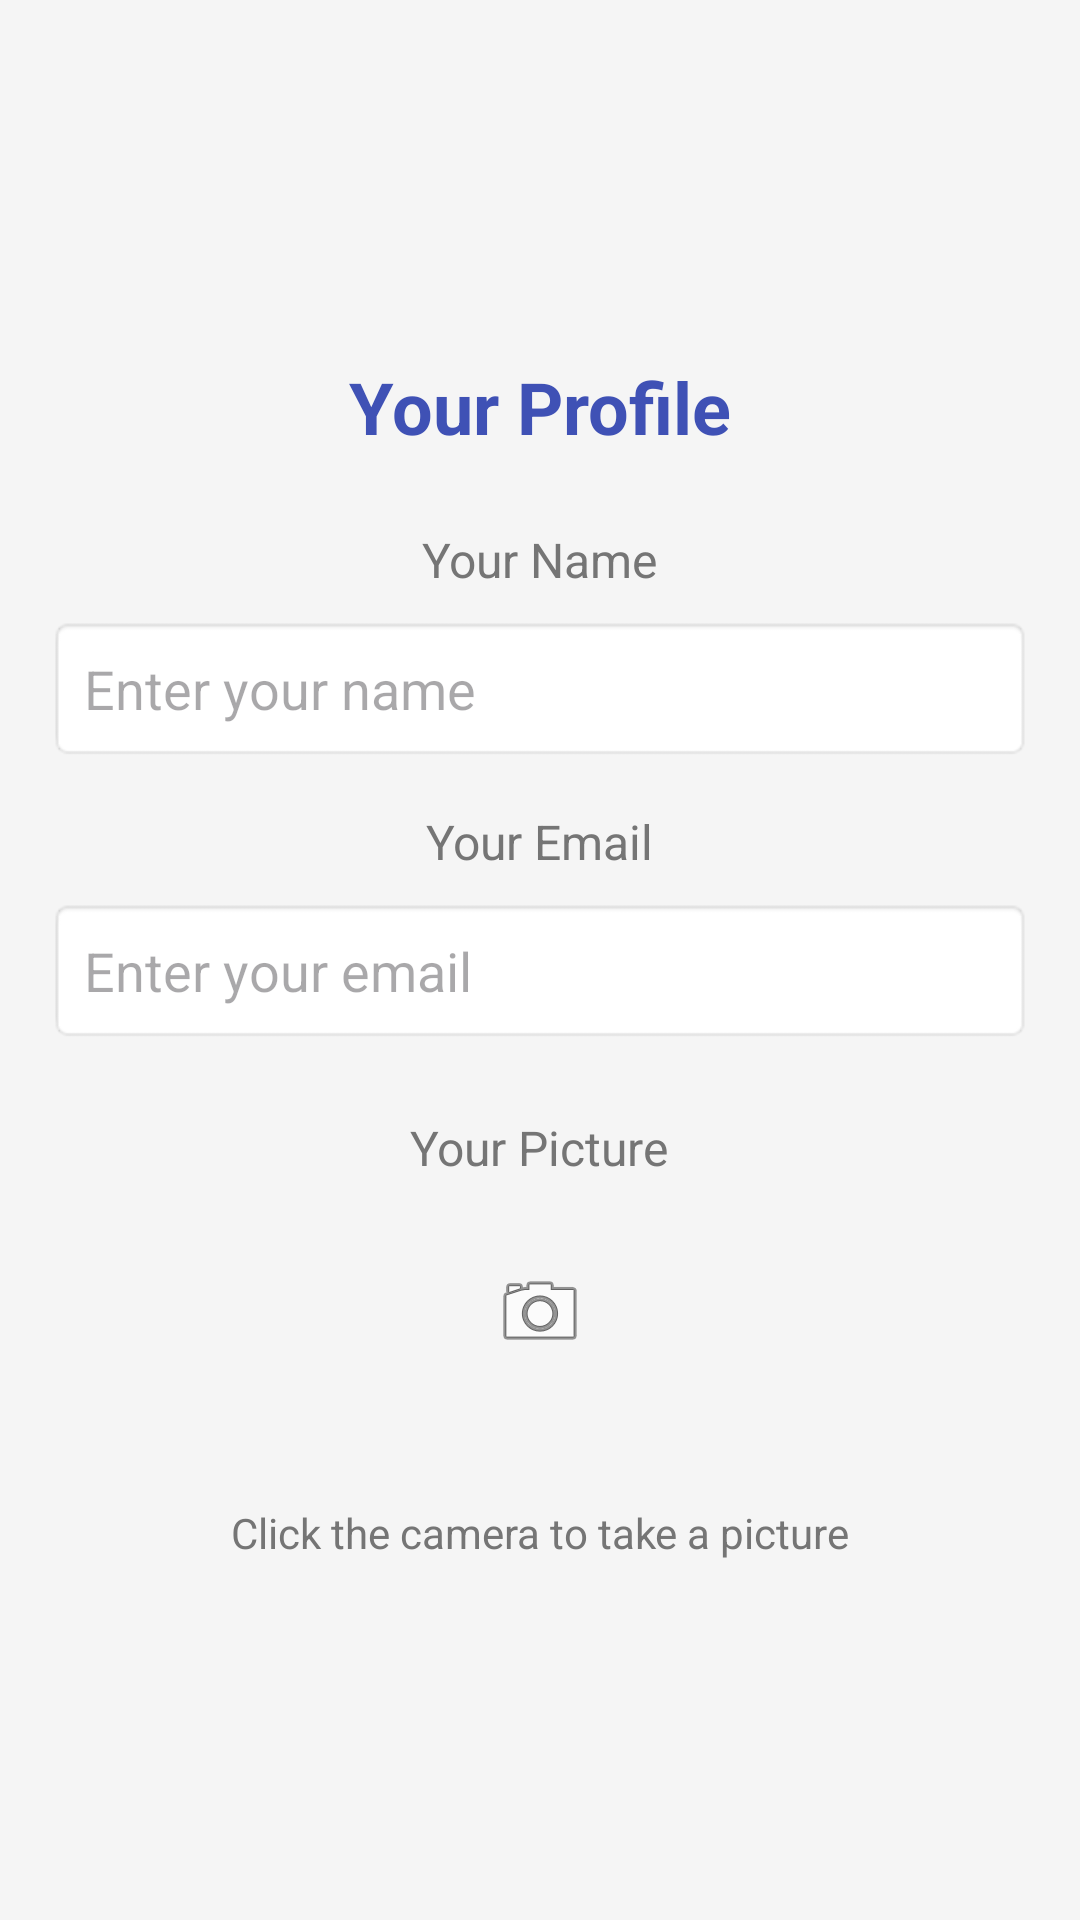

Layout XML and referenced resources for this Android screen:
<!-- AndroidManifest.xml: application theme Theme.Lab_03 -->
<!-- res/layout/activity_profile.xml -->
<LinearLayout
    xmlns:android="http://schemas.android.com/apk/res/android"
    xmlns:tools="http://schemas.android.com/tools"
    android:layout_width="match_parent"
    android:layout_height="match_parent"
    android:orientation="vertical"
    android:padding="16dp"
    android:background="#f5f5f5"
    android:gravity="center">

    
    <TextView
        android:id="@+id/tv_profile_title"
        android:layout_width="wrap_content"
        android:layout_height="wrap_content"
        android:text="Your Profile"
        android:textSize="24sp"
        android:textStyle="bold"
        android:textColor="#3F51B5"
        android:layout_gravity="center_horizontal"
        android:paddingBottom="24dp" />

    
    <TextView
        android:id="@+id/tv_name_label"
        android:layout_width="wrap_content"
        android:layout_height="wrap_content"
        android:text="Your Name"
        android:textSize="16sp"
        android:textColor="#757575"
        android:layout_marginBottom="8dp" />

    
    <EditText
        android:id="@+id/et_name"
        android:layout_width="match_parent"
        android:layout_height="wrap_content"
        android:hint="Enter your name"
        android:background="@android:drawable/editbox_background"
        android:padding="12dp"
        android:minHeight="48dp"
        android:layout_marginBottom="16dp" />

    
    <TextView
        android:id="@+id/tv_profile_email_label"
        android:layout_width="wrap_content"
        android:layout_height="wrap_content"
        android:text="Your Email"
        android:textSize="16sp"
        android:textColor="#757575"
        android:layout_marginBottom="8dp" />

    
    <EditText
        android:id="@+id/et_profile_email"
        android:layout_width="match_parent"
        android:layout_height="wrap_content"
        android:hint="Enter your email"
        android:inputType="textEmailAddress"
        android:background="@android:drawable/editbox_background"
        android:padding="12dp"
        android:minHeight="48dp"
        android:layout_marginBottom="24dp" />

    
    <TextView
        android:id="@+id/tv_picture_label"
        android:layout_width="wrap_content"
        android:layout_height="wrap_content"
        android:text="Your Picture"
        android:textSize="16sp"
        android:textColor="#757575"
        android:layout_marginBottom="8dp" />

    
    <ImageButton
        android:id="@+id/btn_capture_picture"
        android:layout_width="wrap_content"
        android:layout_height="wrap_content"
        android:layout_gravity="center"
        android:layout_marginBottom="16dp"
        android:background="?android:attr/selectableItemBackground"
        android:elevation="6dp"
        android:padding="20dp"
        android:src="@android:drawable/ic_menu_camera"
        tools:ignore="SpeakableTextPresentCheck" />

    
    <TextView
        android:id="@+id/tv_picture_info"
        android:layout_width="wrap_content"
        android:layout_height="wrap_content"
        android:text="Click the camera to take a picture"
        android:textSize="14sp"
        android:textColor="#757575"
        android:layout_gravity="center"
        android:layout_marginTop="12dp" />
</LinearLayout>
<!-- resources referenced by this layout -->
<resources>
  <style name="Theme.Lab_03" parent="Base.Theme.Lab_03" />
  <style name="Base.Theme.Lab_03" parent="Theme.Material3.DayNight.NoActionBar">
          
          
      </style>
</resources>
